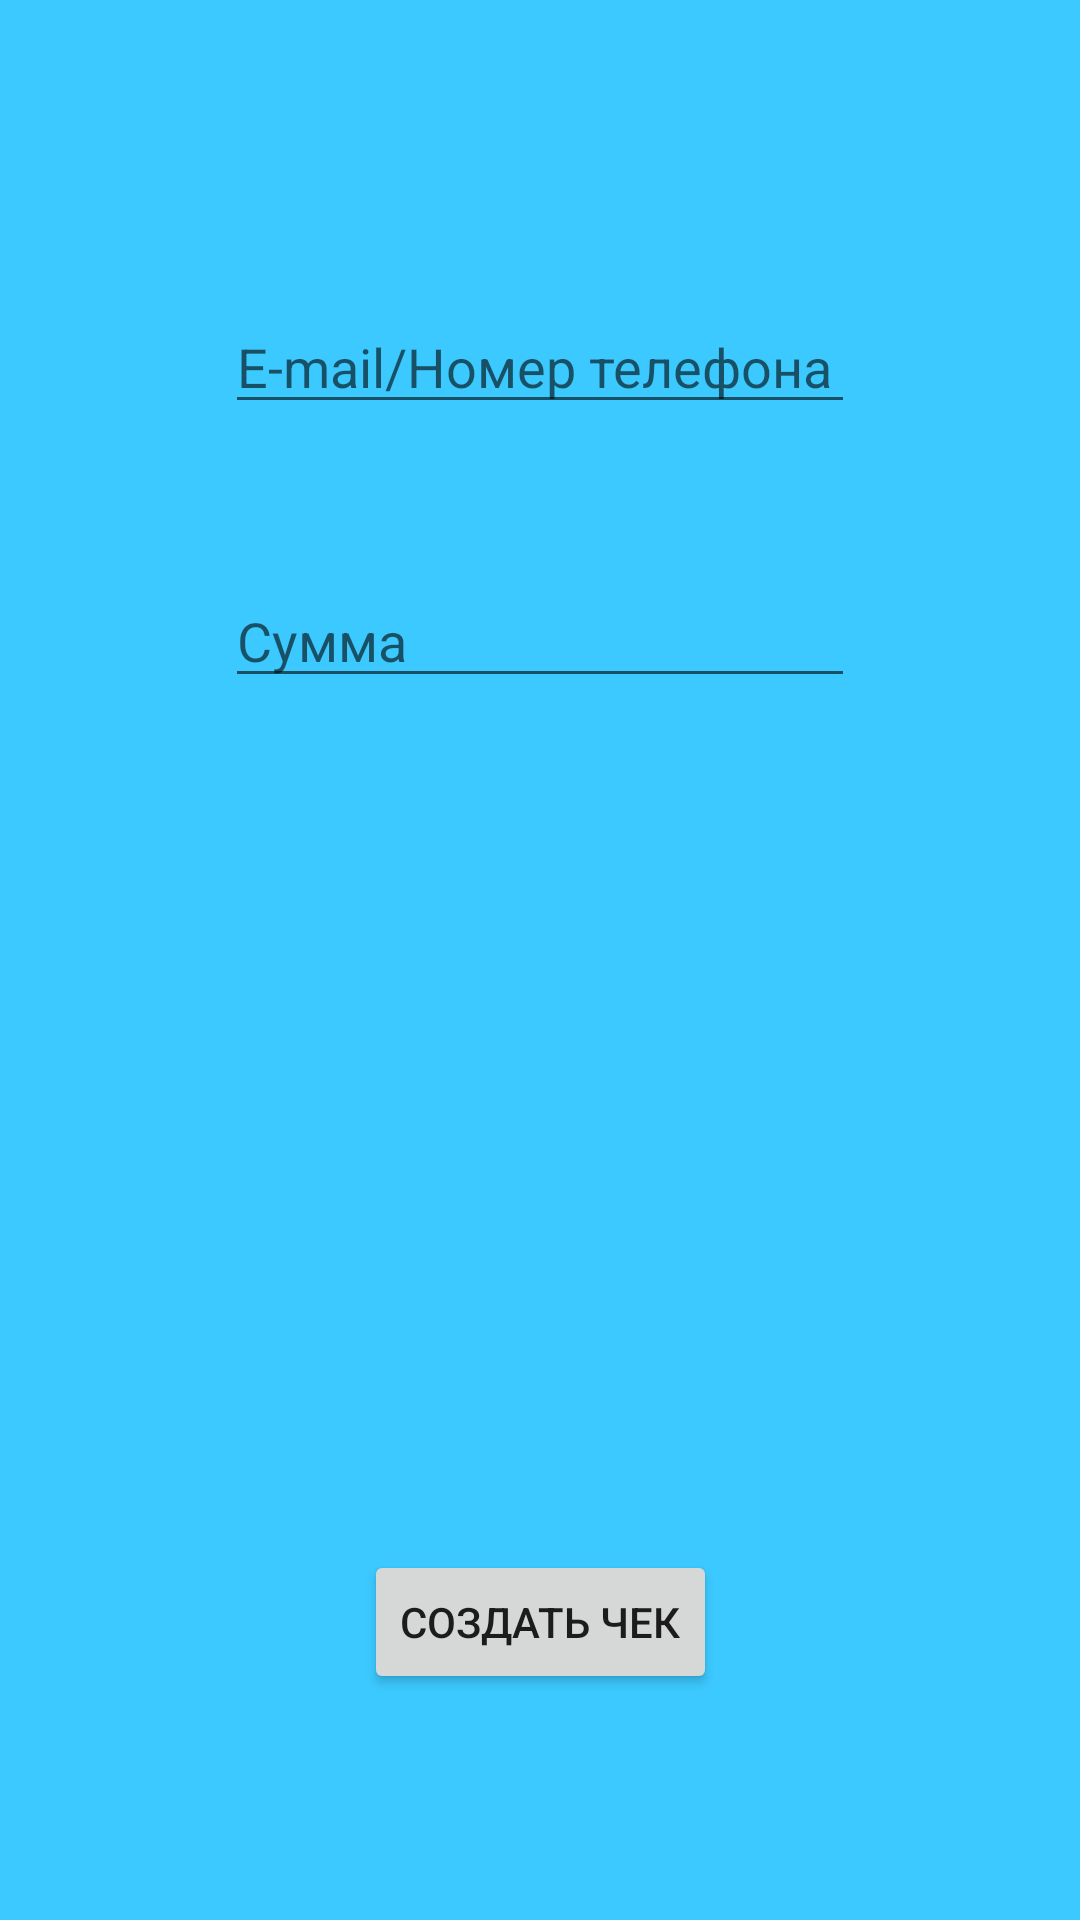

Layout XML and referenced resources for this Android screen:
<!-- AndroidManifest.xml: application theme Theme.OnlineKassa -->
<!-- res/layout/activity_realization.xml -->
<?xml version="1.0" encoding="utf-8"?>
<androidx.constraintlayout.widget.ConstraintLayout xmlns:android="http://schemas.android.com/apk/res/android"
    xmlns:app="http://schemas.android.com/apk/res-auto"
    xmlns:tools="http://schemas.android.com/tools"
    android:layout_width="match_parent"
    android:layout_height="match_parent"
    android:background="#3CC9FF"
    tools:context=".ActivityRealization">
    <TextView
        android:id="@+id/Fexcstr"
        android:layout_width="0dp"
        android:layout_height="wrap_content"
        android:padding="15dp"
        android:textAlignment="center"
        android:textSize="34sp"
        app:layout_constraintBottom_toBottomOf="parent"
        app:layout_constraintEnd_toEndOf="parent"
        app:layout_constraintStart_toStartOf="parent" />

    <EditText
        android:id="@+id/edEmail"
        android:layout_width="wrap_content"
        android:layout_height="wrap_content"
        android:layout_marginTop="100dp"
        android:ems="10"
        android:inputType="textEmailAddress"
        android:hint="E-mail/Номер телефона"
        app:layout_constraintEnd_toEndOf="parent"
        app:layout_constraintStart_toStartOf="parent"
        app:layout_constraintTop_toTopOf="parent" />

    <EditText
        android:id="@+id/edSum"
        android:layout_width="wrap_content"
        android:layout_height="wrap_content"
        android:layout_marginTop="50dp"
        android:ems="10"
        android:hint="Сумма"
        android:inputType="number"
        app:layout_constraintEnd_toEndOf="parent"
        app:layout_constraintStart_toStartOf="parent"
        app:layout_constraintTop_toBottomOf="@+id/edEmail" />

    <Button
        android:id="@+id/btnCreateCheck"
        android:layout_width="wrap_content"
        android:layout_height="wrap_content"
        android:text="Создать чек"
        app:layout_constraintBottom_toTopOf="@+id/Fexcstr"
        app:layout_constraintEnd_toEndOf="parent"
        app:layout_constraintStart_toStartOf="parent"
        app:layout_constraintTop_toBottomOf="@+id/editTextTextPersonName" />
</androidx.constraintlayout.widget.ConstraintLayout>
<!-- resources referenced by this layout -->
<resources>
  <style name="Theme.OnlineKassa" parent="Theme.MaterialComponents.DayNight.DarkActionBar">
          
          <item name="colorPrimary">@color/purple_500</item>
          <item name="colorPrimaryVariant">@color/purple_700</item>
          <item name="colorOnPrimary">@color/white</item>
          
          <item name="colorSecondary">@color/teal_200</item>
          <item name="colorSecondaryVariant">@color/teal_700</item>
          <item name="colorOnSecondary">@color/black</item>
          
          <item name="android:statusBarColor" tools:targetApi="l">?attr/colorPrimaryVariant</item>
          
      </style>
  <!-- not gathered from this repository: default colours our renderer supplied (Android Studio template values) -->
  <color name="purple_500">#FF6200EE</color>
  <color name="purple_700">#FF3700B3</color>
  <color name="teal_200">#FF03DAC5</color>
  <color name="teal_700">#FF018786</color>
  <color name="black">#FF000000</color>
  <color name="white">#FFFFFFFF</color>
</resources>
